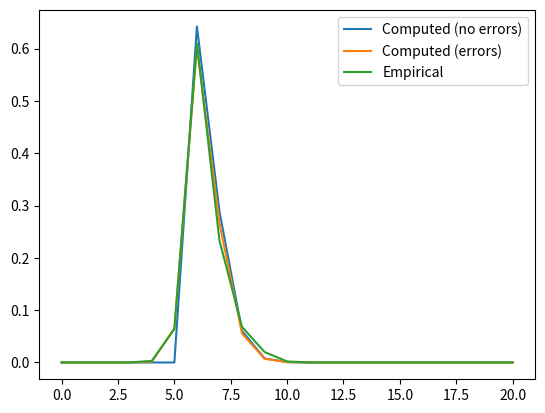

Generate this figure with matplotlib:
 #
 # This file is part of the Push-Pull Medium Access repository:
 # https://github.com/signetlabdei/push-pull-anomaly-tracking
 # Copyright (c) 2025:
 # Fabio Saggese (fabio.saggese@ing.unipi.it)
 # Federico Chiariotti (federico.chiariotti@unipd.it)
 #
 # This program is free software: you can redistribute it and/or modify
 # it under the terms of the GNU General Public License as published by
 # the Free Software Foundation, version 3.
 #
 # This program is distributed in the hope that it will be useful, but
 # WITHOUT ANY WARRANTY; without even the implied warranty of
 # MERCHANTABILITY or FITNESS FOR A PARTICULAR PURPOSE. See the GNU
 # General Public License for more details.
 #
 # You should have received a copy of the GNU General Public License
 # along with this program. If not, see <http://www.gnu.org/licenses/>.
 #


import numpy as np
import math
import matplotlib.pyplot as plt

def bayes_collisions(P, A, c, s, activation):
    """Use Bayes' theorem to compute the probability of a given number of nodes attempting a transmission for a given outcome

    :param P: number of resources (slots) in the push subframe
    :param A: number of potential transmitting nodes
    :param c: number of collided slots
    :param s: number of successful slots
    :param activation: average activation probability

    :return: the belief distribution (NxM matrix)
    """
    p_cs_a = np.zeros(A + 1)
    p_a = np.zeros(A + 1)
    for a in range(A + 1):
        p_a[a] = np.power(activation, a) * np.power(1 - activation, A - a) * math.comb(A, a)
        if a >= 2 * c + s and p_a[a] > 1e-6:
            p_cs_a[a] = np.power(1 / P, s) * math.factorial(P) / math.factorial(P - s) * math.comb(a, s)
            p_cs_a[a] *= np.power(1 / P, 2 * c) * math.factorial(P - s) / math.factorial(P - s - c) * math.factorial(c) * math.comb(a - s, c) * math.comb(a - s - c, c) / np.power(2, c)
            p_cs_a[a] *= np.power(c / P, a - 2 * c - s) / np.power(3, a - 2 * c - s)
    p_a_cs = np.zeros(A + 1)
    p_cs = 0
    for a in range(A + 1):
        p_cs += p_cs_a[a] * p_a[a]
    if p_cs > 0:
        for a in range(A + 1):
            p_a_cs[a] = p_cs_a[a] * p_a[a] / p_cs
    if np.sum(p_a_cs) > 0:
        p_a_cs /= np.sum(p_a_cs)
    return p_a_cs

def bayes_collisions_errors(P, A, c, s, activation, epsilon):
    """Use Bayes' theorem to compute the probability of a given number of nodes attempting a transmission for a given outcome

    :param P: number of resources (slots) in the push subframe
    :param A: number of potential transmitting nodes
    :param c: number of collided slots
    :param s: number of successful slots
    :param activation: average activation probability
    :param epsilon: erasure probability

    :return: the belief distribution (NxM matrix)
    """
    p_cs_a = np.zeros(A + 1)
    p_a = np.zeros(A + 1)
    for a in range(A + 1):
        p_a[a] = np.power(activation, a) * np.power(1 - activation, A - a) * math.comb(A, a)
        for e in range(c + 1):
            p_e = math.factorial(s + e) / math.factorial(s) / math.factorial(e) * np.power(epsilon, e) * np.power(1 - epsilon, s)
            coll = c - e
            single = s + e
            if a >= 2 * coll + single and p_a[a] > 1e-6:
                p_cs_a_e = np.power(1 / P, single) * math.factorial(P) / math.factorial(P - single) * math.comb(a, single)
                p_cs_a_e *= np.power(1 / P, 2 * coll) * math.factorial(P - single) / math.factorial(P - single - coll) * math.factorial(coll) * math.comb(a - single, coll) * math.comb(a - single - coll, coll) / np.power(2, coll)
                p_cs_a_e *= np.power(coll / P, a - 2 * coll - single) / np.power(3, a - 2 * coll - single)
                p_cs_a[a] += p_cs_a_e * p_e
    p_a_cs = np.zeros(A + 1)
    p_cs = 0
    for a in range(A + 1):
        p_cs += p_cs_a[a] * p_a[a]
    if p_cs > 0:
        for a in range(A + 1):
            p_a_cs[a] = p_cs_a[a] * p_a[a] / p_cs
    if np.sum(p_a_cs) > 0:
        p_a_cs /= np.sum(p_a_cs)
    return p_a_cs



### MAIN SCRIPT ###
if __name__ == '__main__':
    rng = np.random.default_rng(0)
    # System parameters
    T = 1000 # Number of samples
    N = 100
    alpha = 3 / 10000
    max_aoii = 100
    P = 10
    threshold = 2
    epsilon = 0.02
    # Maximum possible age and belief distribution
    max_aoiis = np.zeros(N)
    max_aoiis[:10] = 4
    max_aoiis[10:20] = 3
    max_aoiis[21:40] = 2
    max_aoiis[41:70] = 1
    psi = np.zeros((N, int(np.max(max_aoiis) + 1)))
    for n in range(N):
        psi[n, int(max_aoiis[n])] = alpha
        i = int(max_aoiis[n] - 1)
        while i >= 0:
            psi[n, i] = alpha * np.power(1 - alpha, max_aoiis[n] - i)
            i -= 1
        psi[n,:] /= np.sum(psi[n, :])
    # Activation probability
    act_prob = np.zeros(N)
    for n in range(N):
        act_prob[n] = np.sum(psi[n, threshold + 1:])
    A = np.sum(act_prob > 0)
    activation = np.sum(act_prob) / A
    # Parameter choice
    c = 2
    s = 2
    active = np.zeros(T)
    idx = 0
    tot_run = 0
    while (idx < T):
        tx = 0
        tot_run += 1
        for n in range(N):
            tx += rng.random() < act_prob[n]
        if (tx >= s + c):
            slots = rng.integers(0, P, tx)
            succ = 0
            coll = 0
            for p in range(P):
                att = len(np.where(slots == p)[0])
                if (att == 1):
                    if (rng.random() > epsilon):
                        succ += 1
                    else:
                        coll += 1
                if (att > 1):
                    coll += 1
            if (coll == c and succ == s):
                active[idx] = tx
                idx += 1
    empirical_p = np.histogram(active, np.arange(-0.5,A + 0.6, 1))
    print(T / tot_run)
    p_a_cs = bayes_collisions(P, A, c, s, activation)
    p_a_cs_err = bayes_collisions_errors(P, A, c, s, activation, epsilon)
    plt.plot(range(A + 1), p_a_cs, label='Computed (no errors)')
    plt.plot(range(A + 1), p_a_cs_err, label='Computed (errors)')
    plt.plot(range(A + 1), empirical_p[0] / T, label='Empirical')
    plt.legend()
    plt.show()
